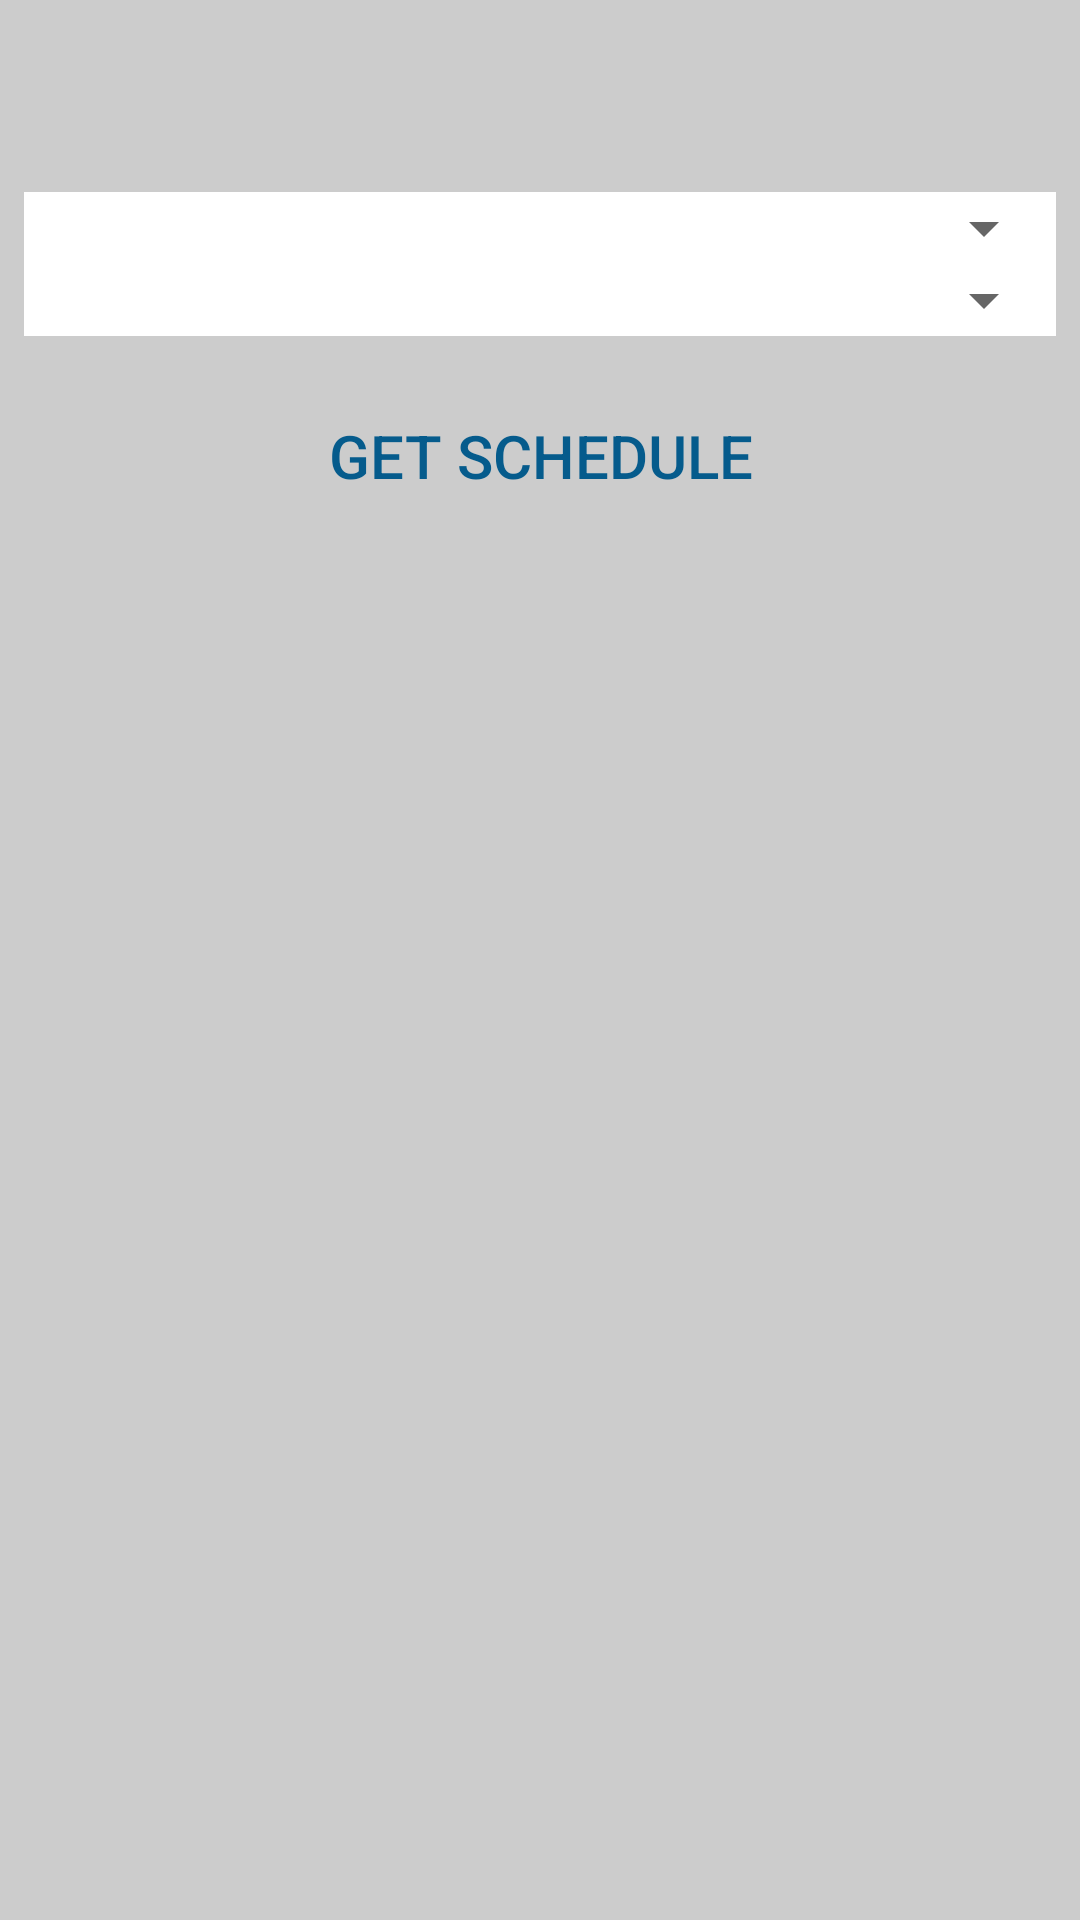

Here is an Android app screen rendered from its layout file. Give the layout XML and the strings, colors and styles it references.
<!-- AndroidManifest.xml: application theme Theme.SWE_ISP -->
<!-- res/layout/p2_main.xml -->
<?xml version="1.0" encoding="utf-8"?>
<RelativeLayout xmlns:android="http://schemas.android.com/apk/res/android"
    xmlns:tools="http://schemas.android.com/tools"
    android:layout_width="match_parent"
    android:layout_height="match_parent"
    android:background="#ccc"
    android:orientation="vertical">

    <RelativeLayout
        android:layout_width="match_parent"
        android:id="@+id/middle"
        android:layout_height="wrap_content"
        android:layout_gravity="center"
        android:layout_marginLeft="8dp"
        android:layout_marginRight="8dp"
        android:layout_marginTop="64dp"
        android:background="#fff">

        <Spinner
            android:id="@+id/spinner_p"
            android:layout_width="match_parent"
            android:layout_height="wrap_content"/>

        <Spinner
            android:id="@+id/spinner_y"
            android:layout_width="match_parent"
            android:layout_height="wrap_content"
            android:layout_below="@+id/spinner_p"/>
    </RelativeLayout>

    <Button
        android:id="@+id/schedule"
        android:layout_width="wrap_content"
        android:layout_height="wrap_content"
        android:layout_centerInParent="true"
        android:layout_below="@id/middle"
        android:text="Get Schedule"
        android:textColor="#055b8c"
        android:background="#ccc"
        android:textSize="20sp"
        android:layout_marginTop="16dp"
        style="?android:attr/borderlessButtonStyle"/>

</RelativeLayout>
<!-- resources referenced by this layout -->
<resources>
  <style name="Theme.SWE_ISP" parent="Theme.MaterialComponents.DayNight.DarkActionBar">
          
          <item name="colorPrimary">@color/primary</item>
          <item name="colorPrimaryVariant">@color/primary_dark</item>
          <item name="colorOnPrimary">@color/white</item>
          
          <item name="android:statusBarColor">?attr/colorPrimaryVariant</item>
          
      </style>
  <color name="primary">#FF0000</color>
  <color name="primary_dark">#8B0000</color>
  <color name="white">#FFFFFFFF</color>
</resources>
